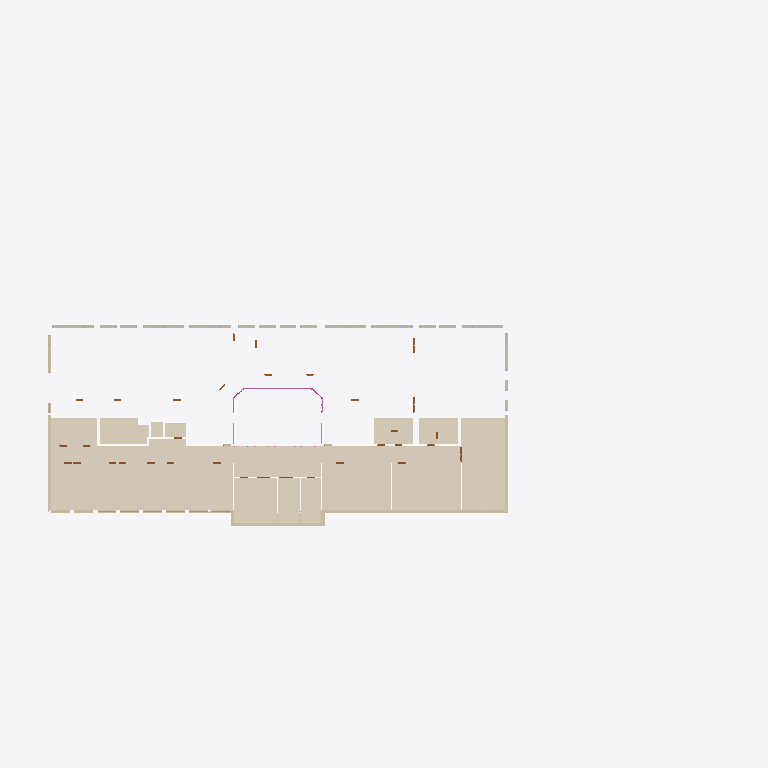
Plan cut of the same IFC building model at storey 'Floor 1n' (level 5.66 m, cut at 7.06 m), seen from above with north up, elements coloured by IFC class: 8 walls (beige), 2 coverings (cream), 1 railing (pink), 1 door (brown). Cut surfaces are drawn darker.
Extent 93.7 m × 37.4 m × 19.7 m (x, y, z). Storeys (5): Ground Floor at 0.00 m; Floor 1a at 4.12 m; Floor 1n at 5.66 m; Floor 2 at 7.39 m; Roof at 14.06 m. Elements (421): 190 IfcWallStandardCase, 101 IfcWindow, 98 IfcDoor, 15 IfcColumn, 9 IfcCovering, 5 IfcRoof, 3 IfcRailing.

HEADER;
FILE_DESCRIPTION(('ViewDefinition[DesignTransferView]'),'2;1');
FILE_NAME('wngigBIM_model.ifc','2022-12-28T21:14:06+01:00',(''),(''),'IfcOpenShell v0.7.0-cdde5366','BlenderBIM [number]','');
FILE_SCHEMA(('IFC4'));
ENDSEC;
DATA;
#1=IFCPROJECT('04bZflK0X7Oh9cvAJ4wpyv',$,'My Project',$,$,$,$,(#14,#20),#9);
#24=IFCSITE('1uwLGXdkPBPwCm0FN8pkYF',$,'WNGiG',$,$,#41043,$,$,$,$,$,$,$,$);
#30=IFCBUILDING('2CpeWba1b9u86QIcQRhdY5',$,'Collegium Geographicum',$,$,#41048,$,$,$,$,$,$);
#36=IFCBUILDINGSTOREY('3ZvEHBXMb4S9gUdShogyZ3',$,'Ground Floor',$,$,#47813,$,$,$,$);
#12724=IFCBUILDINGSTOREY('1PHnjJLuvEf9J5NMQOOQN2',$,'Floor 1a',$,$,#45298,$,$,$,$);
#18080=IFCBUILDINGSTOREY('0yYodGEwH149t16fKgMwKe',$,'Floor 1n',$,$,#46233,$,$,$,$);
#21298=IFCBUILDINGSTOREY('068oEkMIv1QwtpqZIjxSU5',$,'Floor 2',$,$,#46698,$,$,$,$);
#26564=IFCBUILDINGSTOREY('3lrylEUp96Ke$UdSpkWiDD',$,'Roof',$,$,#49408,$,$,$,$);
#26489=IFCCOVERING('3_0Ke$aenC3g7IKoG2XfW$',$,'Floor 2',$,$,#47683,#26524,$,.FLOORING.);
#18747=IFCWALLSTANDARDCASE('0Om2mSuM15tfhGPv2C0TSl',$,'Outer Wall 43',$,$,#50388,#19082,$,$);
#22866=IFCWALLSTANDARDCASE('186D5PhLX7ihJ0Opiia_hH',$,'Inner Wall 43',$,$,#51679,#23045,$,$);
#23192=IFCWALLSTANDARDCASE('2icZrYKlHEI89ekNMwtLX7',$,'Inner Wall 43',$,$,#50298,#23360,$,$);
#18040=IFCCOVERING('11JrtmIwvC7etAi8KWminM',$,'1a Ceilling',$,$,#46103,#18078,$,.CEILING.);
#15579=IFCWALLSTANDARDCASE('3b9jHB_jbFugS263Fkntfu',$,'Outer Wall 43',$,$,#53348,#16143,$,$);
#16271=IFCWALLSTANDARDCASE('2seOeOwH56zegzUh60U6i4',$,'Outer Wall 43',$,$,#50383,#16365,$,$);
#22815=IFCWALLSTANDARDCASE('0gIzqjbrj2dOSjQbNRAtmM',$,'Inner Wall 43',$,$,#50273,#22863,$,$);
#19162=IFCWALLSTANDARDCASE('3_zKlNxa1F4RbSdtMimoIx',$,'Outer Wall 43',$,$,#50398,#19237,$,$);
#20329=IFCRAILING('2_OUuZ$ibF3hgCKhooG_nD',$,'Glass_Fence',$,$,#46693,#21172,$,.BALUSTRADE.);
#19085=IFCWALLSTANDARDCASE('2YvtTUKOr1MOX2_HUXu4l6',$,'Outer Wall 43',$,$,#50393,#19159,$,$);
#18563=IFCDOOR('2sKSUokxz7beTWx$IBHM9n',$,'Door Type 5',$,$,#46683,#18653,$,$,$,.DOOR.,$,$);
ENDSEC;